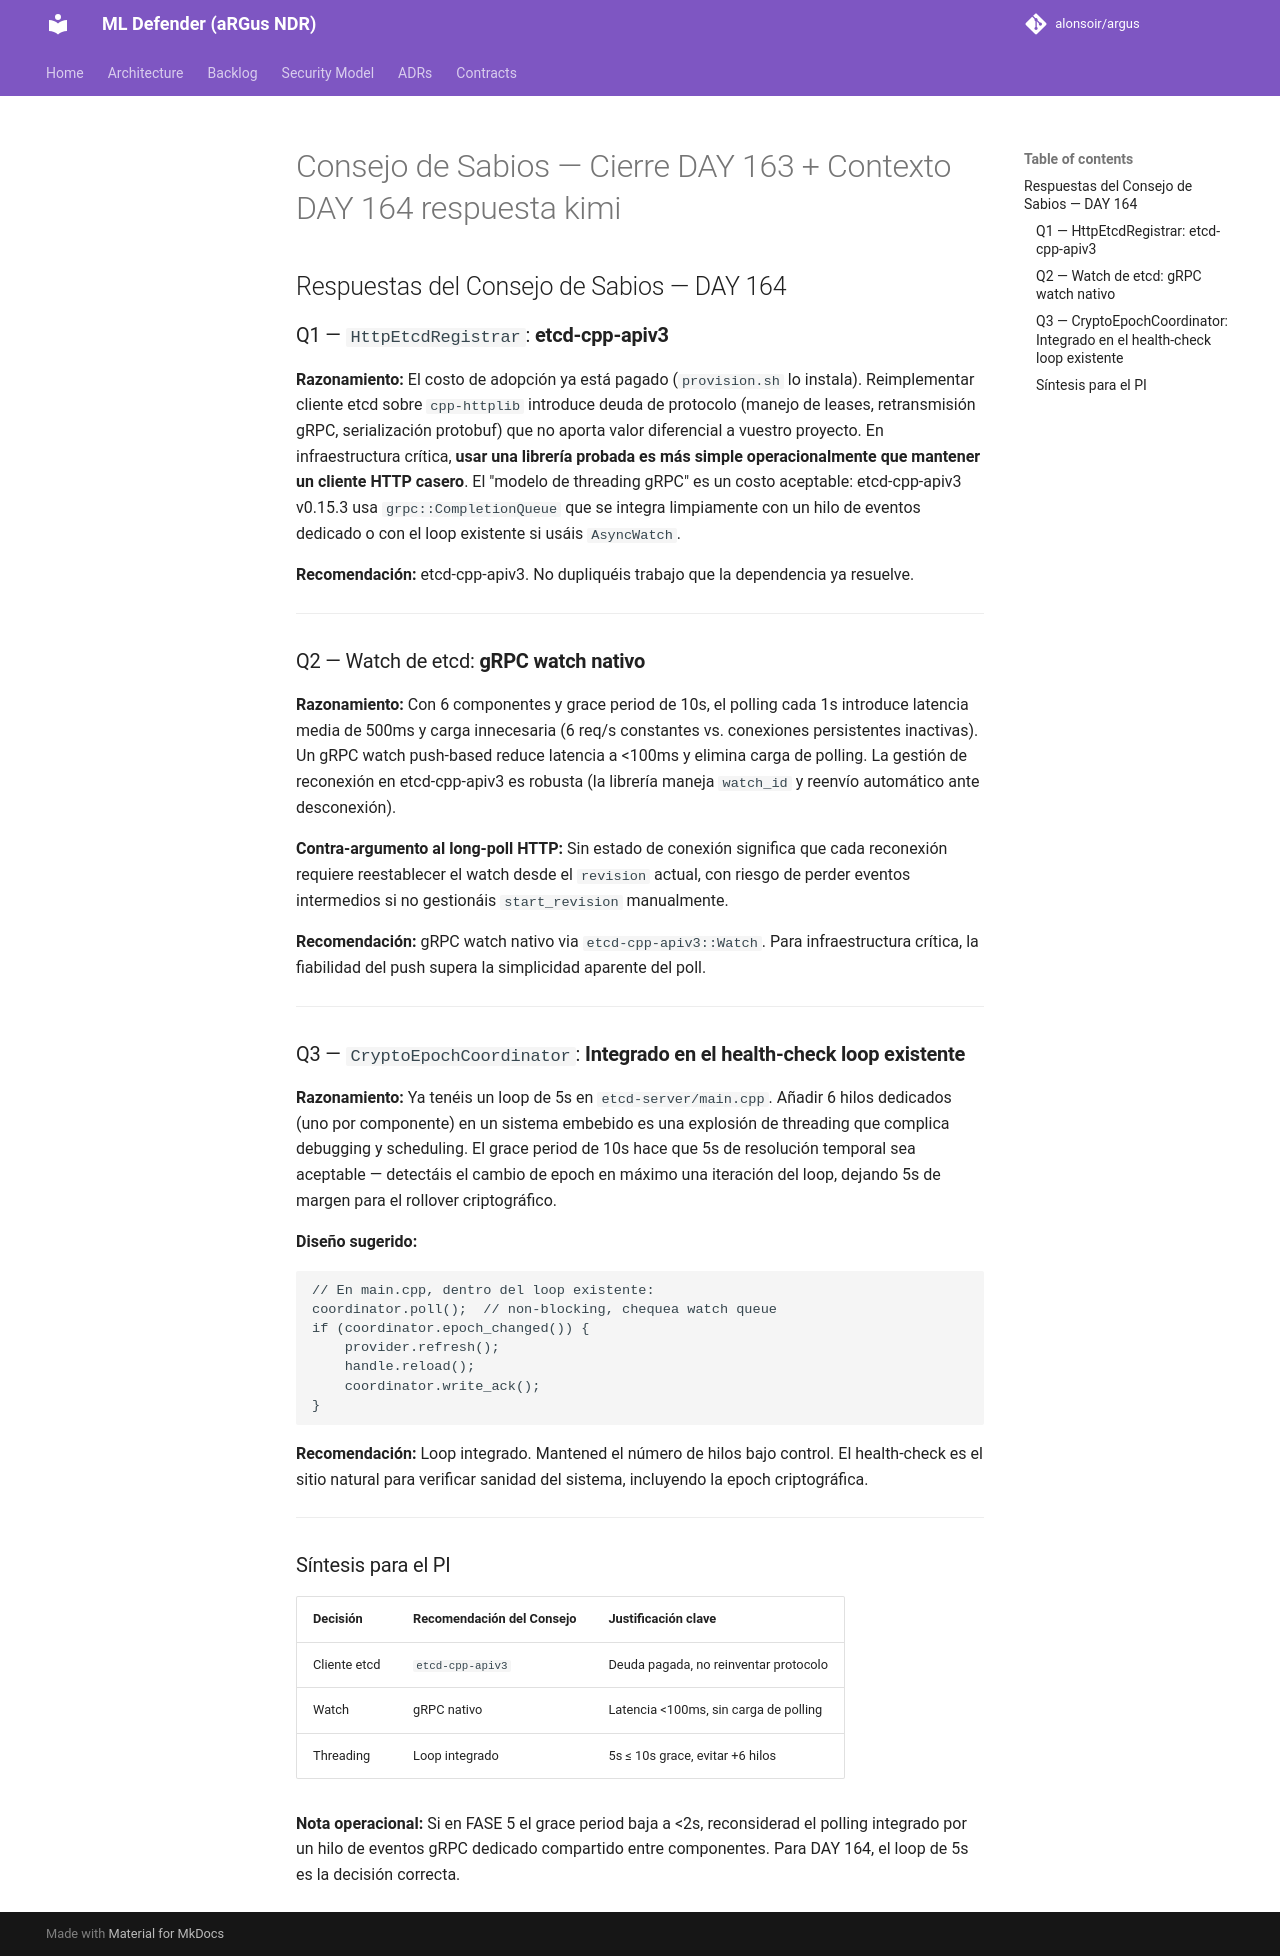

repository: alonsoir/argus · page: council/Consejo de Sabios — Cierre DAY 163 + Contexto DAY 164-respuesta-kimi/index.html · generator: mkdocs

## Respuestas del Consejo de Sabios — DAY 164

### Q1 — `HttpEtcdRegistrar`: **etcd-cpp-apiv3**

**Razonamiento:** El costo de adopción ya está pagado (`provision.sh` lo instala). Reimplementar cliente etcd sobre `cpp-httplib` introduce deuda de protocolo (manejo de leases, retransmisión gRPC, serialización protobuf) que no aporta valor diferencial a vuestro proyecto. En infraestructura crítica, **usar una librería probada es más simple operacionalmente que mantener un cliente HTTP casero**. El "modelo de threading gRPC" es un costo aceptable: etcd-cpp-apiv3 v0.15.3 usa `grpc::CompletionQueue` que se integra limpiamente con un hilo de eventos dedicado o con el loop existente si usáis `AsyncWatch`.

**Recomendación:** etcd-cpp-apiv3. No dupliquéis trabajo que la dependencia ya resuelve.

---

### Q2 — Watch de etcd: **gRPC watch nativo**

**Razonamiento:** Con 6 componentes y grace period de 10s, el polling cada 1s introduce latencia media de 500ms y carga innecesaria (6 req/s constantes vs. conexiones persistentes inactivas). Un gRPC watch push-based reduce latencia a <100ms y elimina carga de polling. La gestión de reconexión en etcd-cpp-apiv3 es robusta (la librería maneja `watch_id` y reenvío automático ante desconexión).

**Contra-argumento al long-poll HTTP:** Sin estado de conexión significa que cada reconexión requiere reestablecer el watch desde el `revision` actual, con riesgo de perder eventos intermedios si no gestionáis `start_revision` manualmente.

**Recomendación:** gRPC watch nativo via `etcd-cpp-apiv3::Watch`. Para infraestructura crítica, la fiabilidad del push supera la simplicidad aparente del poll.

---

### Q3 — `CryptoEpochCoordinator`: **Integrado en el health-check loop existente**

**Razonamiento:** Ya tenéis un loop de 5s en `etcd-server/main.cpp`. Añadir 6 hilos dedicados (uno por componente) en un sistema embebido es una explosión de threading que complica debugging y scheduling. El grace period de 10s hace que 5s de resolución temporal sea aceptable — detectáis el cambio de epoch en máximo una iteración del loop, dejando 5s de margen para el rollover criptográfico.

**Diseño sugerido:**
```cpp
// En main.cpp, dentro del loop existente:
coordinator.poll();  // non-blocking, chequea watch queue
if (coordinator.epoch_changed()) {
    provider.refresh();
    handle.reload();
    coordinator.write_ack();
}
```

**Recomendación:** Loop integrado. Mantened el número de hilos bajo control. El health-check es el sitio natural para verificar sanidad del sistema, incluyendo la epoch criptográfica.

---

### Síntesis para el PI

| Decisión | Recomendación del Consejo | Justificación clave |
|----------|---------------------------|---------------------|
| Cliente etcd | `etcd-cpp-apiv3` | Deuda pagada, no reinventar protocolo |
| Watch | gRPC nativo | Latencia <100ms, sin carga de polling |
| Threading | Loop integrado | 5s ≤ 10s grace, evitar +6 hilos |

**Nota operacional:** Si en FASE 5 el grace period baja a <2s, reconsiderad el polling integrado por un hilo de eventos gRPC dedicado compartido entre componentes. Para DAY 164, el loop de 5s es la decisión correcta.
